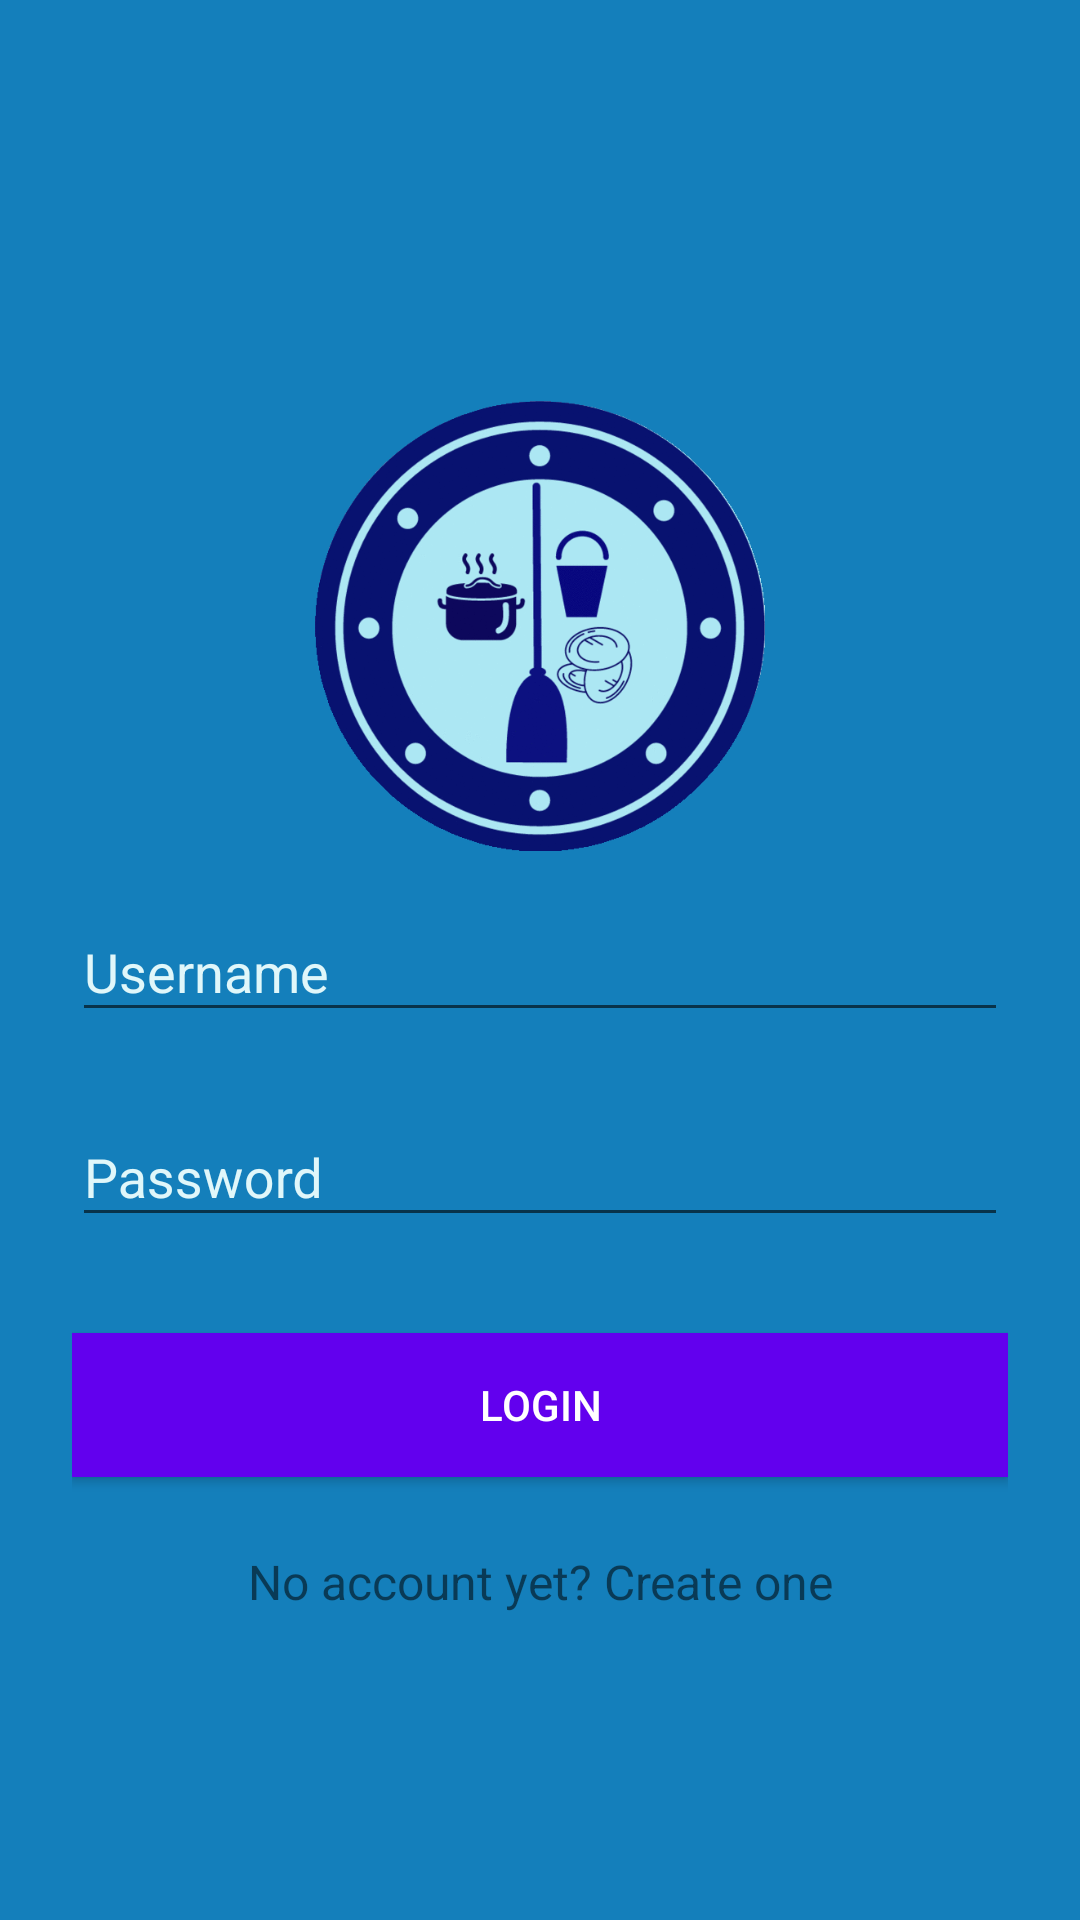

Layout XML and referenced resources for this Android screen:
<!-- AndroidManifest.xml: application theme AppTheme -->
<!-- res/layout/activity_login5.xml -->
<?xml version="1.0" encoding="utf-8"?>
<ScrollView xmlns:android="http://schemas.android.com/apk/res/android"
    android:layout_width="fill_parent"
    android:background="#147fbb"
    android:layout_height="fill_parent"
    android:fitsSystemWindows="true">

    <LinearLayout
        android:layout_gravity="center_vertical"
        android:orientation="vertical"
        android:layout_width="match_parent"
        android:layout_height="wrap_content"
        android:paddingTop="56dp"
        android:paddingLeft="24dp"
        android:paddingRight="24dp">

        <ImageView
            android:background="@mipmap/bui"
            android:layout_gravity="center_horizontal"
            android:layout_width="150dp"
            android:layout_height="150dp" />

        <android.support.design.widget.TextInputLayout
            android:layout_width="match_parent"
            android:layout_height="wrap_content"
            android:layout_marginTop="8dp"
            android:layout_marginBottom="8dp">
            <EditText android:id="@+id/editTextEmail"
                android:layout_width="match_parent"
                android:layout_height="wrap_content"
                android:inputType="textEmailAddress"
                android:hint="@string/un" />
        </android.support.design.widget.TextInputLayout>

        <android.support.design.widget.TextInputLayout
            android:layout_width="match_parent"
            android:layout_height="wrap_content"
            android:layout_marginTop="8dp"
            android:layout_marginBottom="8dp">
            <EditText android:id="@+id/editTextPassword"
                android:layout_width="match_parent"
                android:layout_height="wrap_content"
                android:inputType="textPassword"
                android:hint="@string/pp"/>
        </android.support.design.widget.TextInputLayout>

        <android.support.v7.widget.AppCompatButton
            android:id="@+id/buttonLogin"
            android:layout_width="fill_parent"
            android:layout_height="wrap_content"
            android:background="@color/colorPrimary"
            android:textColor="#FFFFFF"
            android:layout_marginTop="24dp"
            android:layout_marginBottom="24dp"
            android:padding="12dp"
            android:text="@string/up"/>

        <TextView android:id="@+id/linkSignup"
            android:layout_width="fill_parent"
            android:layout_height="wrap_content"
            android:layout_marginBottom="24dp"
            android:text="@string/upn"
            android:gravity="center"
            android:textSize="16dip"/>

    </LinearLayout>
</ScrollView>
<!-- resources referenced by this layout -->
<resources>
  <!-- mipmap bui: png bitmap (mipmap-mdpi, 103613 bytes) -->
  <string name="pp">Password</string>
  <string name="un">Username</string>
  <string name="up">Login</string>
  <string name="upn">No account yet? Create one</string>
  <style name="AppTheme" parent="Theme.AppCompat.Light.DarkActionBar">
          
          <item name="colorPrimary">@color/colorPrimary</item>
          <item name="colorPrimaryDark">@color/colorPrimaryDark</item>
          <item name="colorAccent">#1A237E</item>
          <item name="android:textColorHint">#E0F7FA</item>
      </style>
  <!-- not gathered from this repository: default colours our renderer supplied (Android Studio template values) -->
  <color name="colorPrimary">#FF6200EE</color>
  <color name="colorPrimaryDark">#FF3700B3</color>
</resources>
